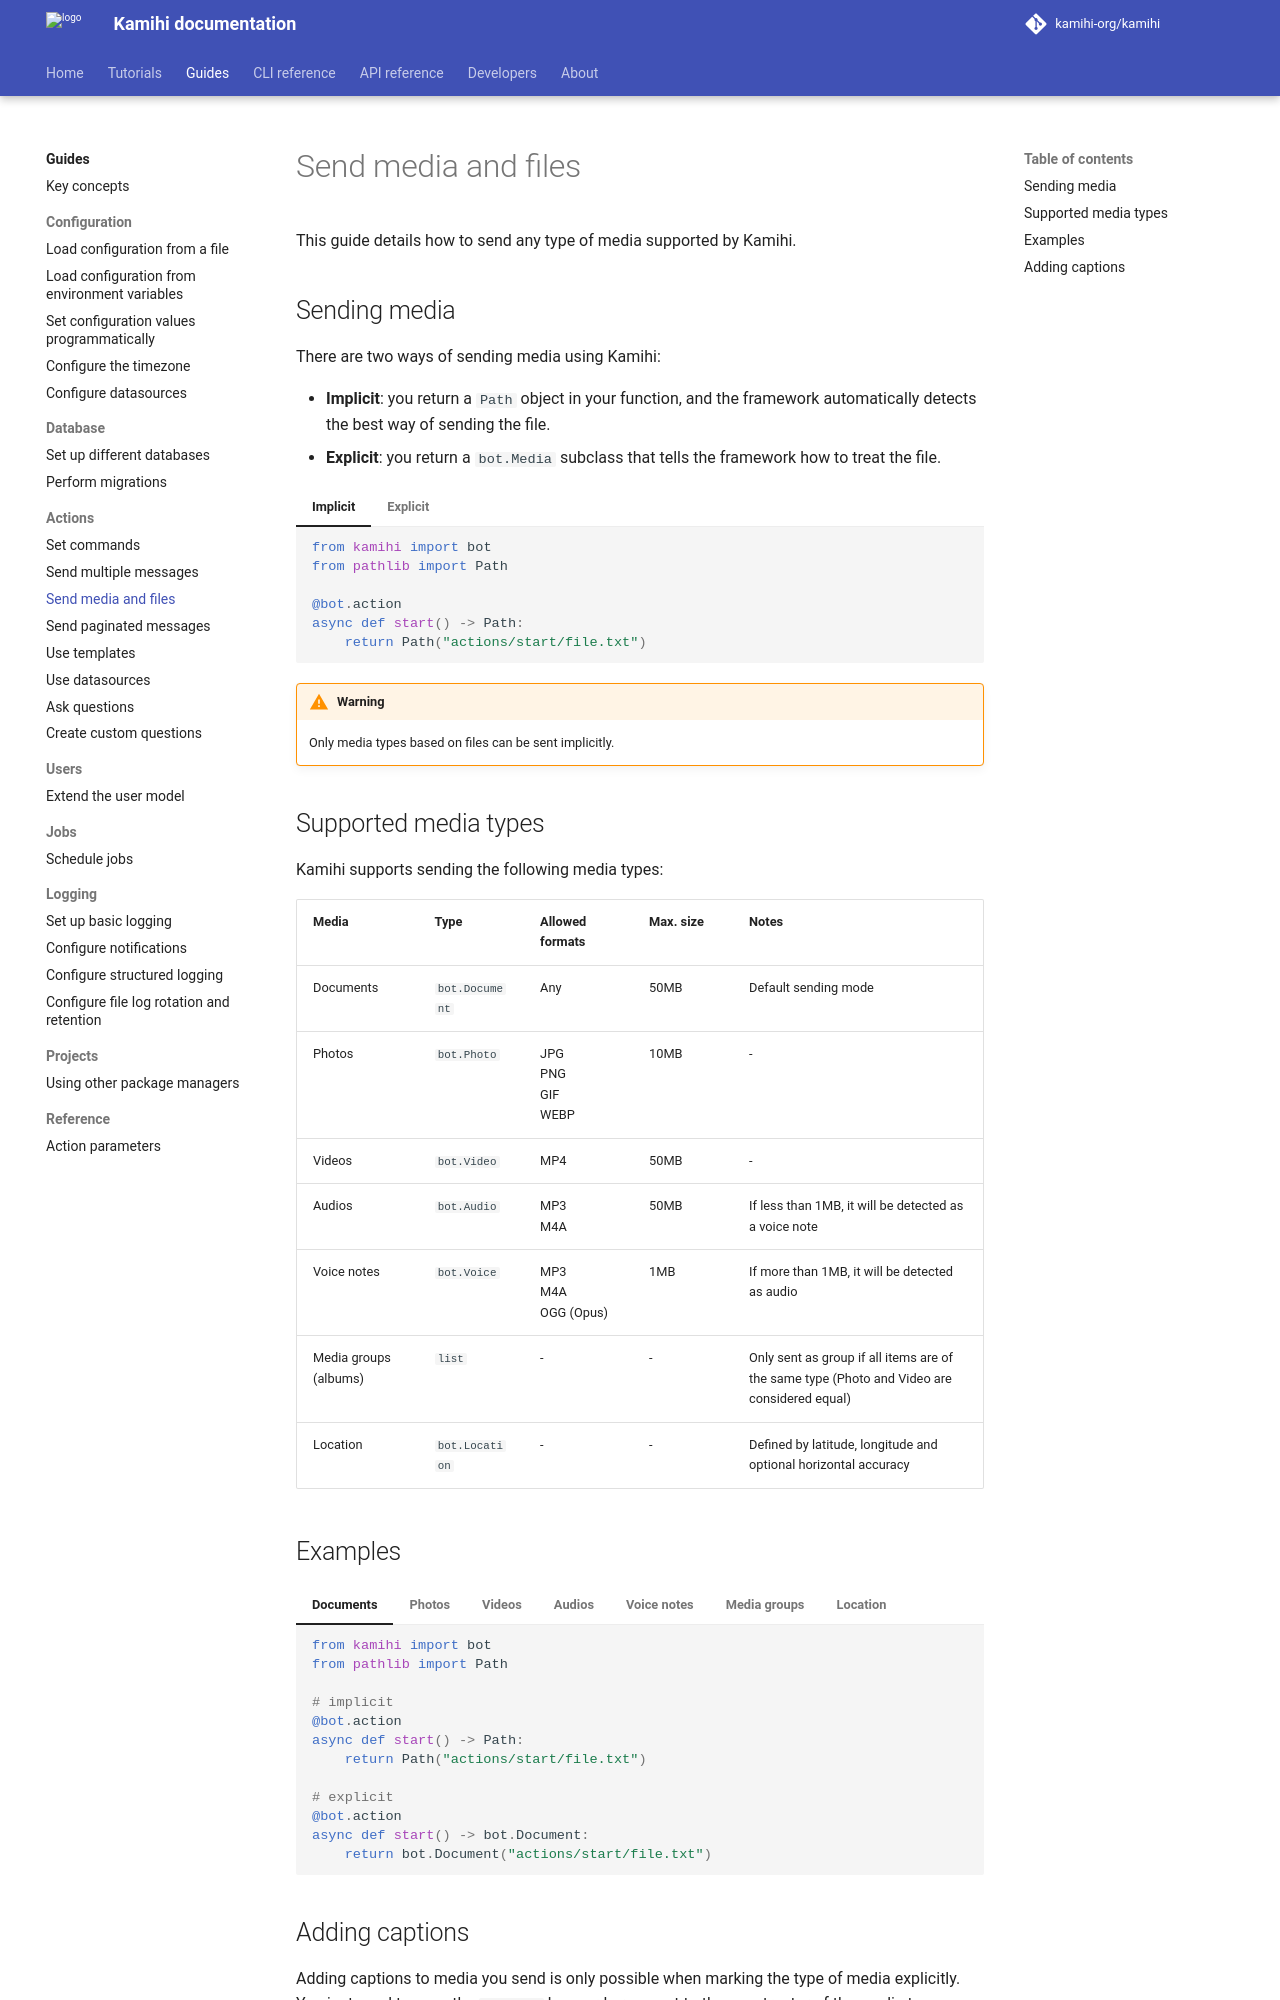

repository: kamihi-org/kamihi · page: 5.5.1/guides/actions/send-media/index.html · generator: mkdocs

This guide details how to send any type of media supported by Kamihi.

## Sending media

There are two ways of sending media using Kamihi:

- **Implicit**: you return a `Path` object in your function, and the framework automatically detects the best way of sending the file.
- **Explicit**: you return a `bot.Media` subclass that tells the framework how to treat the file.

=== "Implicit"

    ```python
    from kamihi import bot
    from pathlib import Path
                 
    @bot.action
    async def start() -> Path:
        return Path("actions/start/file.txt")
    ```

=== "Explicit"

    ```python
    from kamihi import bot
    from pathlib import Path
                 
    @bot.action
    async def start() -> bot.Document:
        return bot.Document("actions/start/file.txt")
    ```

!!! warning
    Only media types based on files can be sent implicitly.

## Supported media types

Kamihi supports sending the following media types:

| Media                 | Type           | Allowed formats                    | Max. size | Notes                                                                                       |
|-----------------------|----------------|------------------------------------|-----------|---------------------------------------------------------------------------------------------|
| Documents             | `bot.Document` | Any                                | 50MB      | Default sending mode                                                                        |
| Photos                | `bot.Photo`    | JPG <br/> PNG <br/> GIF <br/> WEBP | 10MB      | -                                                                                           |
| Videos                | `bot.Video`    | MP4                                | 50MB      | -                                                                                           |
| Audios                | `bot.Audio`    | MP3 <br/> M4A                      | 50MB      | If less than 1MB, it will be detected as a voice note                                       |
| Voice notes           | `bot.Voice`    | MP3 <br/> M4A <br/> OGG (Opus)     | 1MB       | If more than 1MB, it will be detected as audio                                              |
| Media groups (albums) | `list`         | -                                  | -         | Only sent as group if all items are of the same type (Photo and Video are considered equal) |
| Location              | `bot.Location` | -                                  | -         | Defined by latitude, longitude and optional horizontal accuracy                             |
